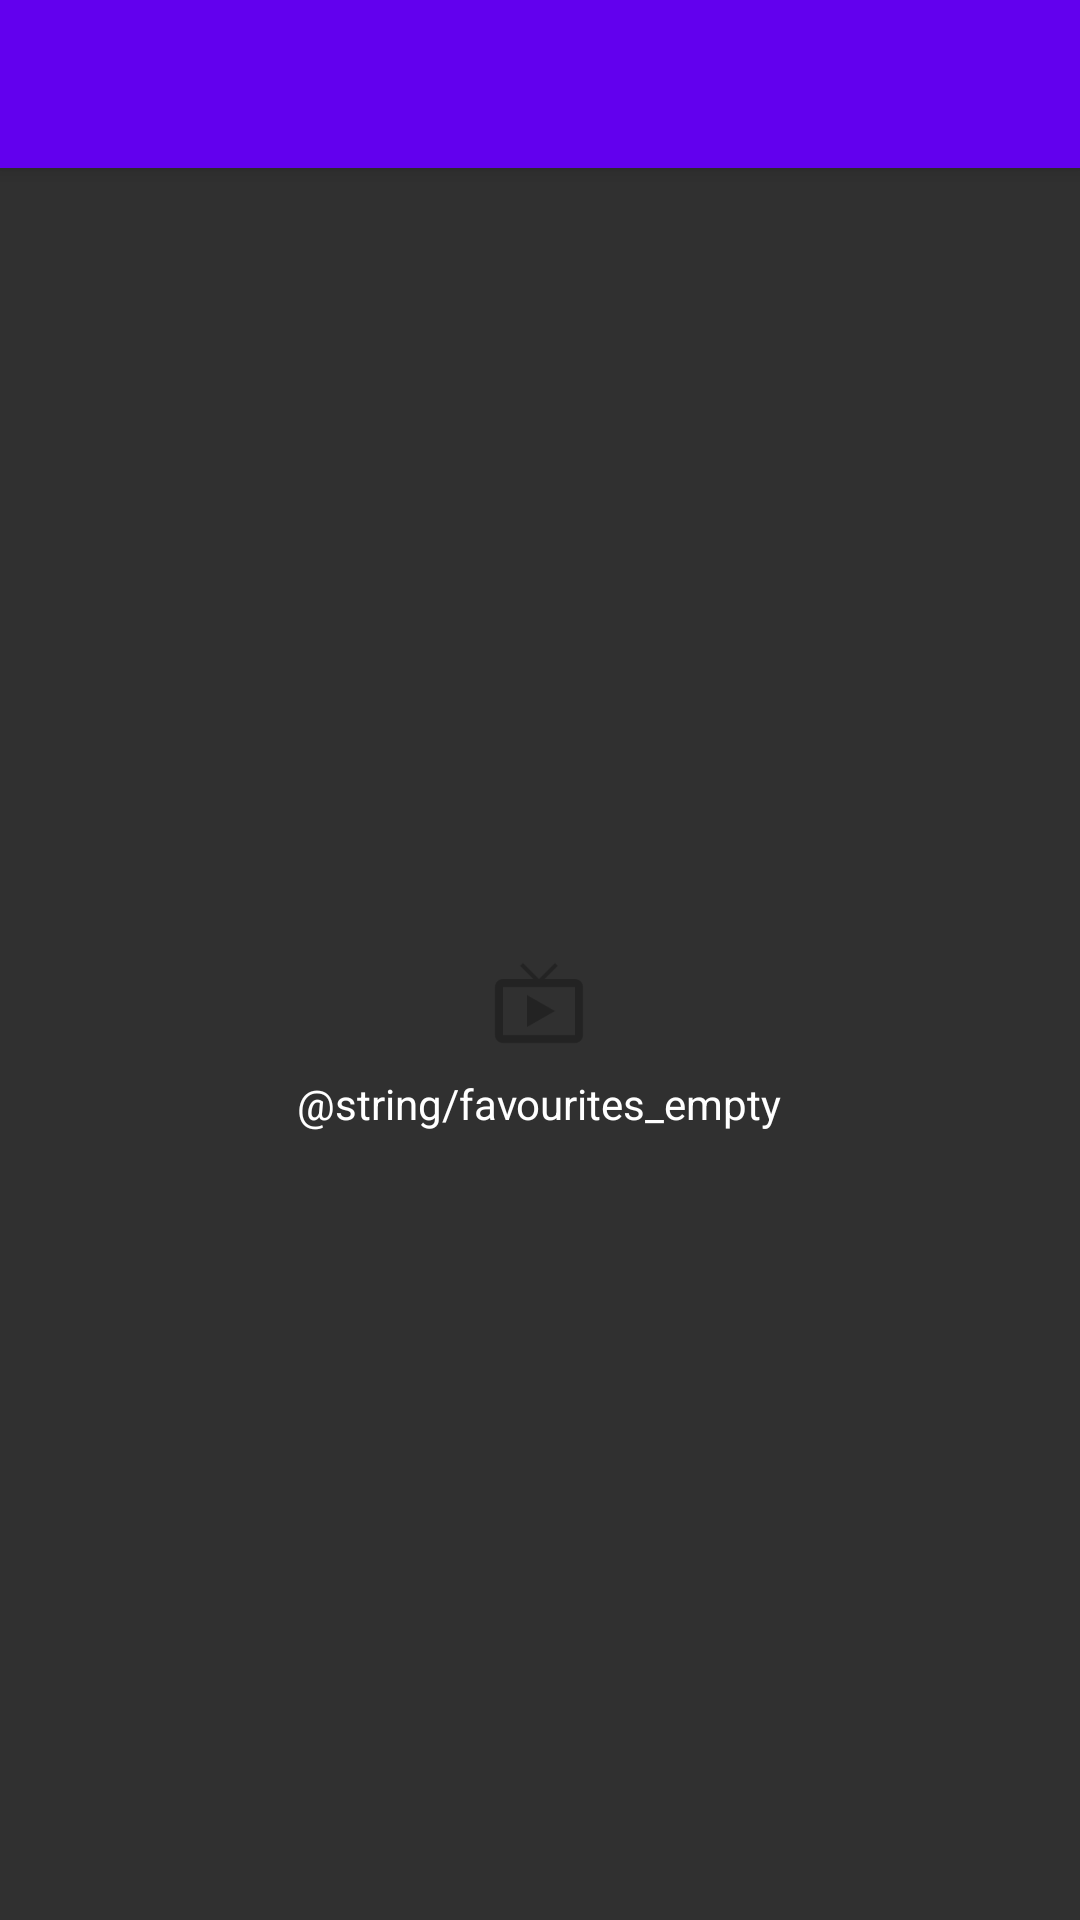

This screen was rendered from an Android layout file. Write that file and the resources it references.
<!-- AndroidManifest.xml: activity theme AppTheme -->
<!-- res/layout/activity_favourites.xml -->
<?xml version="1.0" encoding="utf-8"?>
<android.support.design.widget.CoordinatorLayout xmlns:android="http://schemas.android.com/apk/res/android"
                                                 xmlns:app="http://schemas.android.com/apk/res-auto"
                                                 android:layout_width="match_parent"
                                                 android:layout_height="match_parent"
                                                 android:id="@+id/coordinatorLayout"
                                                 xmlns:tools="http://schemas.android.com/tools">

    <android.support.design.widget.AppBarLayout
        android:layout_width="match_parent"
        android:layout_height="wrap_content">

        <android.support.v7.widget.Toolbar
            android:id="@+id/toolbar"
            android:layout_width="match_parent"
            android:layout_height="?actionBarSize"/>
    </android.support.design.widget.AppBarLayout>

    <RelativeLayout
        android:id="@+id/emptyFavouritesLayout"
        android:layout_width="match_parent"
        android:layout_height="match_parent"
        app:layout_behavior="@string/appbar_scrolling_view_behavior">

        <TextView
            style="@style/HeadlineText"
            android:layout_width="wrap_content"
            android:layout_height="wrap_content"
            android:layout_centerInParent="true"
            android:drawablePadding="@dimen/dimen_8"
            android:drawableTop="@drawable/ic_empty"
            android:text="@string/favourites_empty"/>
    </RelativeLayout>

    <android.support.v7.widget.RecyclerView
        android:id="@+id/favouriteList"
        android:layout_width="match_parent"
        android:layout_height="wrap_content"
        tools:listitem="@layout/item_favourite"
        app:layout_behavior="@string/appbar_scrolling_view_behavior"/>

    <ProgressBar
        android:id="@+id/progressView"
        android:layout_width="@dimen/progress_size"
        android:layout_height="@dimen/progress_size"
        android:layout_gravity="bottom"
        android:visibility="gone"/>
</android.support.design.widget.CoordinatorLayout>
<!-- res/layout/item_favourite.xml (included above) -->
<?xml version="1.0" encoding="utf-8"?>
<RelativeLayout android:id="@+id/rootLayout"
                xmlns:android="http://schemas.android.com/apk/res/android"
                xmlns:tools="http://schemas.android.com/tools"
                android:layout_width="match_parent"
                android:layout_height="wrap_content"
                android:background="@color/white"
                android:descendantFocusability="blocksDescendants"
                android:padding="@dimen/dimen_16">

    <RelativeLayout
        android:id="@+id/posterLayout"
        android:layout_width="@dimen/grid_column_width"
        android:layout_height="100dp"
        android:background="@color/accent"
        android:padding="@dimen/border_size">

        <ImageView
            android:id="@+id/posterImage"
            android:layout_width="match_parent"
            android:layout_height="match_parent"
            android:scaleType="centerCrop"
            android:src="@drawable/ic_poster_placeholder"/>
    </RelativeLayout>

    <TextView
        android:id="@+id/textMovieTitle"
        style="@style/ItemHeader"
        android:layout_width="match_parent"
        android:layout_height="wrap_content"
        android:layout_marginBottom="@dimen/dimen_4"
        android:layout_toRightOf="@+id/posterLayout"
        android:paddingLeft="@dimen/dimen_16"
        tools:text="Movie Title"
        />

    <TextView
        android:id="@+id/textRating"
        style="@style/ItemContent"
        android:layout_width="match_parent"
        android:layout_height="wrap_content"
        android:layout_below="@+id/textMovieTitle"
        android:layout_marginBottom="@dimen/dimen_4"
        android:layout_toRightOf="@+id/posterLayout"
        android:paddingLeft="@dimen/dimen_16"
        android:text="@string/rating"/>

    <TextView
        android:id="@+id/textReleaseDate"
        style="@style/ItemContent"
        android:layout_width="match_parent"
        android:layout_height="wrap_content"
        android:layout_below="@+id/textRating"
        android:layout_toRightOf="@+id/posterLayout"
        android:paddingLeft="@dimen/activity_horizontal_margin"
        android:text="@string/release_date"/>

    <View
        android:layout_width="match_parent"
        android:layout_height="1px"
        android:layout_alignBottom="@id/posterLayout"
        android:layout_marginLeft="@dimen/dimen_16"
        android:layout_toRightOf="@id/posterLayout"
        android:background="@color/accent"/>
</RelativeLayout>
<!-- resources referenced by this layout -->
<resources>
  <color name="accent">#9E9E9E</color>
  <color name="white">#fff</color>
  <dimen name="activity_horizontal_margin">16dp</dimen>
  <dimen name="border_size">2dp</dimen>
  <dimen name="dimen_16">16dp</dimen>
  <dimen name="dimen_4">4dp</dimen>
  <dimen name="dimen_8">8dp</dimen>
  <dimen name="grid_column_width">80dp</dimen>
  <dimen name="progress_size">48dp</dimen>
  <!-- drawable ic_empty: png bitmap (drawable-hdpi, 533 bytes) -->
  <string name="rating">Rating: %1$s</string>
  <string name="release_date">Release date: %1$s</string>
  <style name="AppTheme" parent="Theme.AppCompat.NoActionBar">
          
          <item name="colorPrimary">@color/colorPrimary</item>
          <item name="colorPrimaryDark">@color/colorPrimaryDark</item>
          <item name="colorAccent">@color/colorAccent</item>
          <item name="drawerArrowStyle">@style/DrawerArrowStyle</item>
          <item name="android:textColor">@color/white</item>
      </style>
  <style name="DrawerArrowStyle" parent="@style/Widget.AppCompat.DrawerArrowToggle">
          <item name="spinBars">true</item>
          <item name="color">@color/white</item>
      </style>
  <!-- not gathered from this repository: default colours our renderer supplied (Android Studio template values) -->
  <color name="colorPrimary">#FF6200EE</color>
  <color name="colorPrimaryDark">#FF3700B3</color>
  <color name="colorAccent">#FF03DAC5</color>
</resources>
